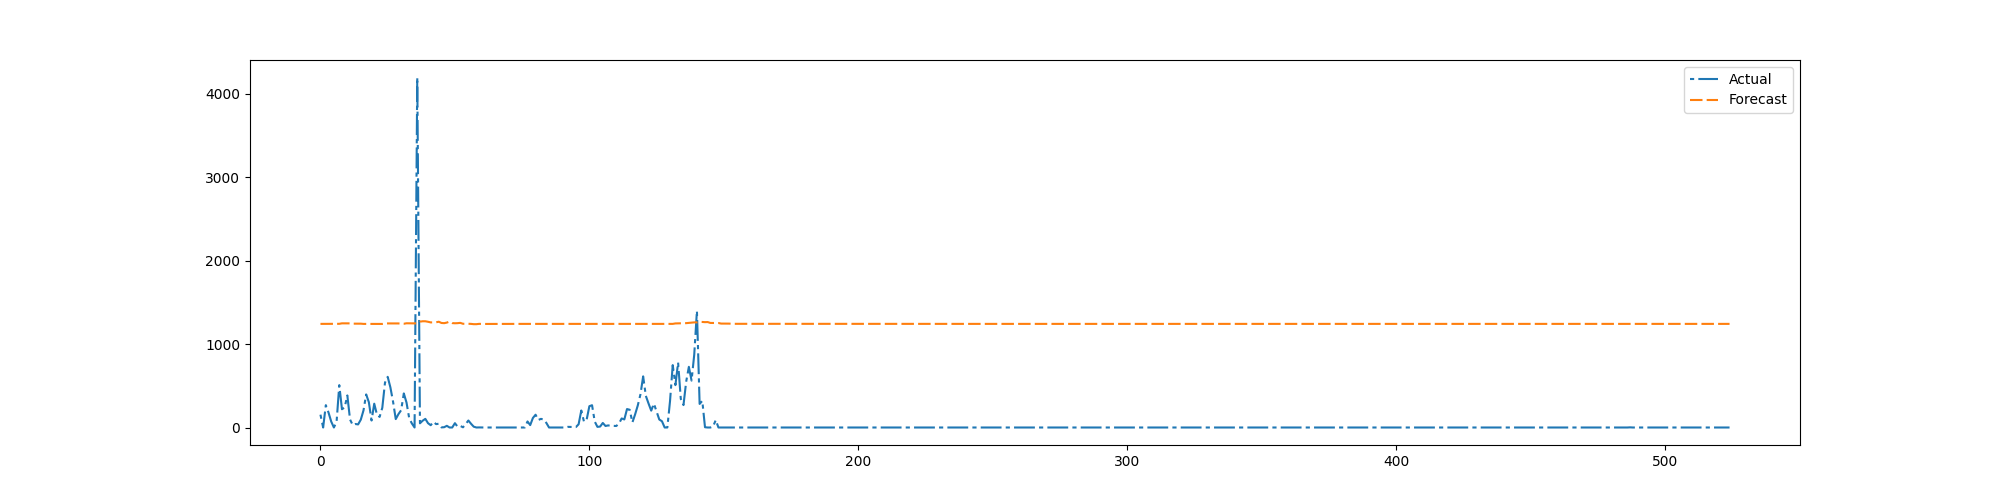

The data file committed next to this chart (first rows):
preds, trues
1241, 153.7
1241, 0.0
1241, 267.7
1241, 178.6
1241, 71.28
1241, 0.0
1241, 69.13
1242, 507.4
1248, 218.8
1248, 240.4
1248, 383.7
1247, 95.69
1244, 29.25
1244, 41.88
1243, 37.0
1244, 93.62
1241, 204.0
1241, 396.3
1241, 303
1241, 83.88
1240, 285.4
1240, 155.1
1240, 127.1
1240, 236.2
1244, 537.4
1246, 606.7
1246, 481.5
1247, 308.9
1246, 100.6
1246, 160
1243, 206.9
1243, 408.2
1248, 299.1
1248, 111.8
1247, 48.19
1247, 0.0
1247, 4192
1267, 50.25
1272, 81.06
1272, 103.4
1266, 51.69
1259, 27.19
1259, 68.44
1260, 40.5
1267, 44.62
1252, 1.375
1250, 3.438
1256, 20.19
1269, 0.0
1251, 0.0
1248, 51.69
1250, 9.688
1253, 18.81
1242, 2.406
1242, 39.88
1242, 83.94
1241, 44.62
1237, 9.75
1237, 0.0
1241, 1.0
... 465 more rows
